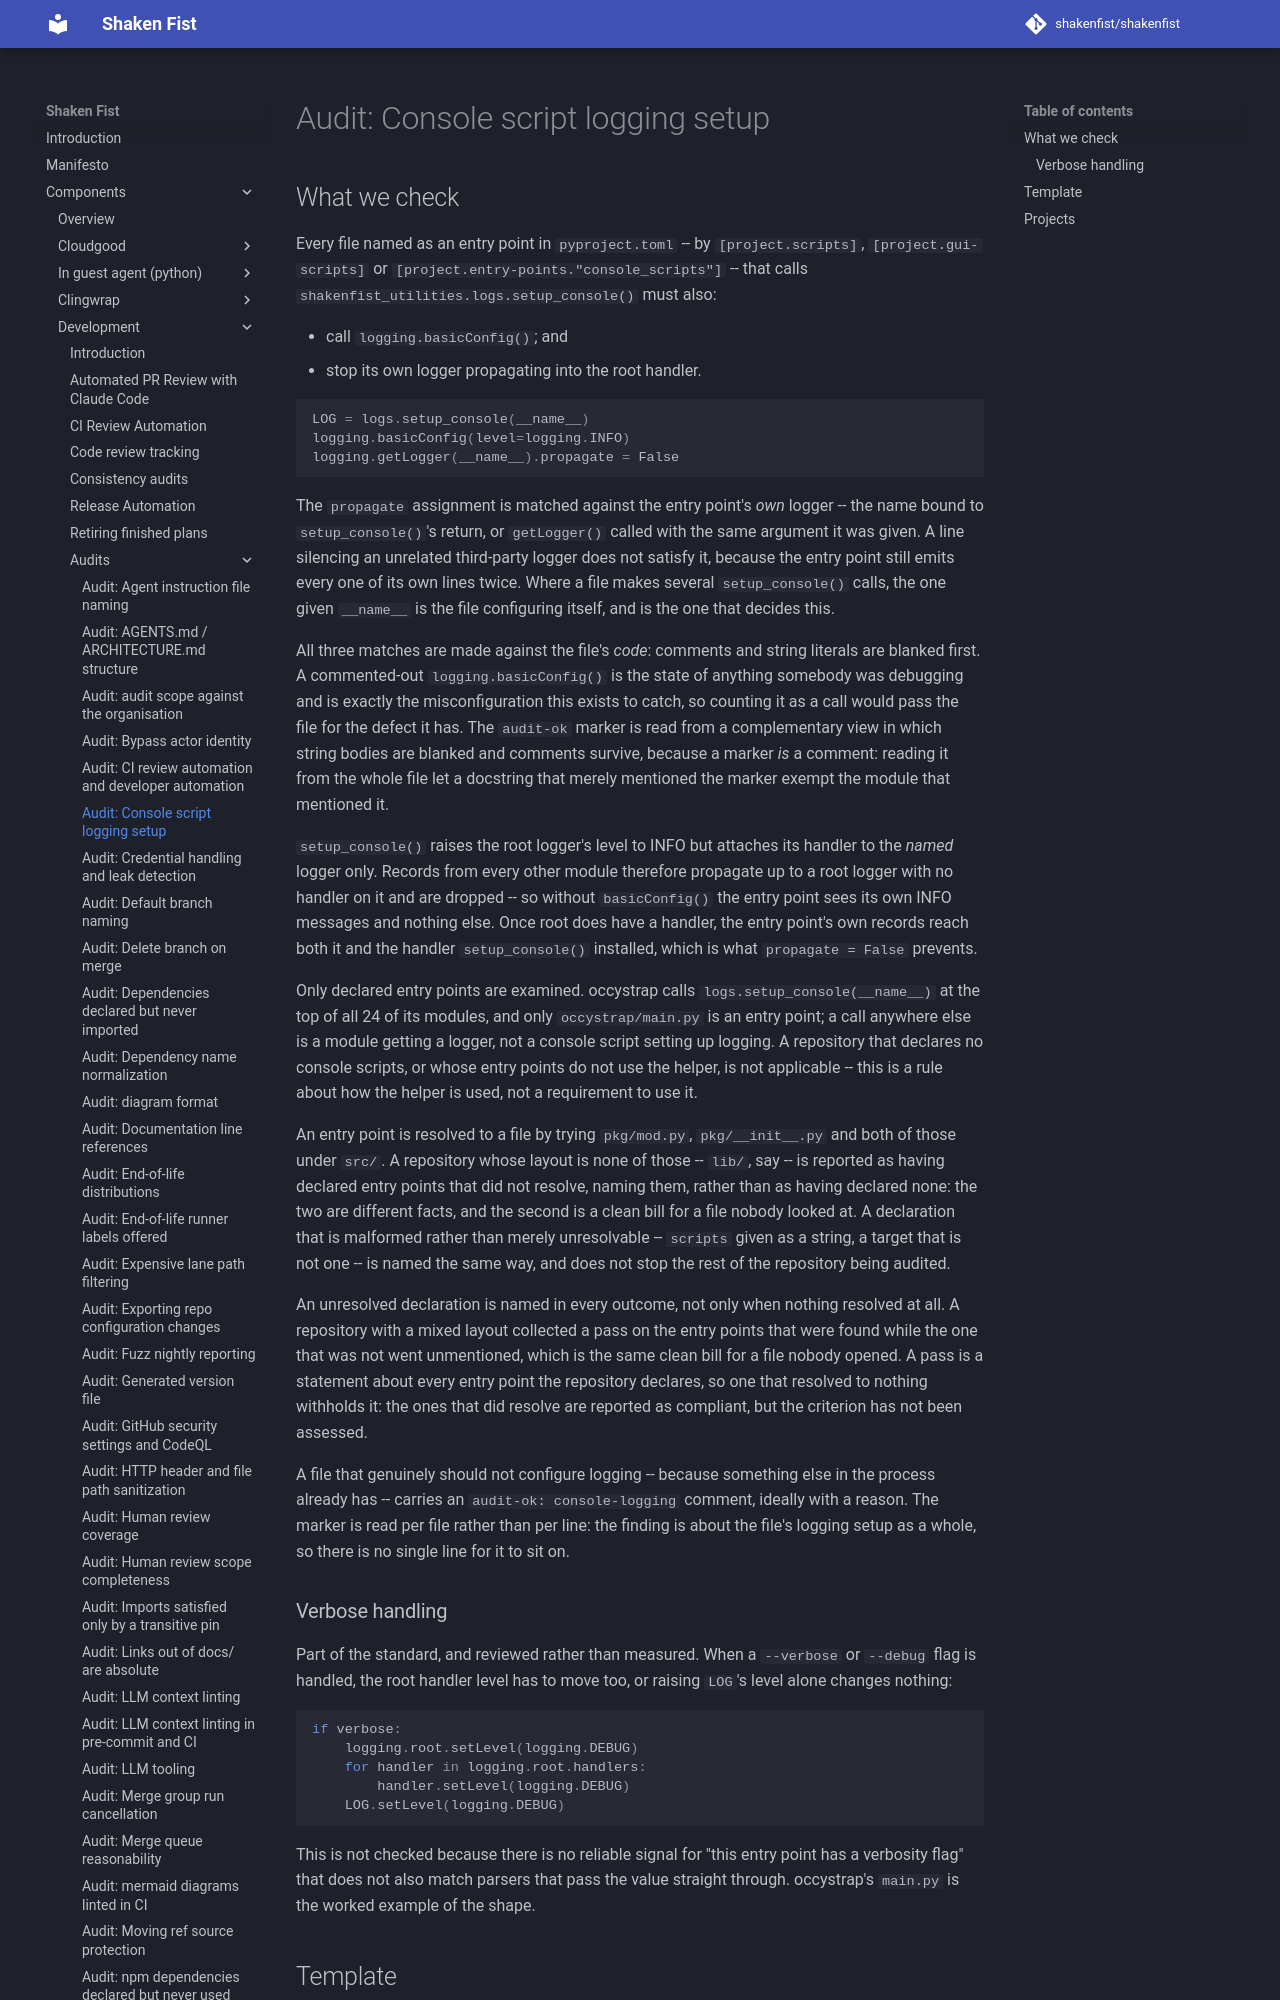

repository: shakenfist/shakenfist · page: components/development/audits/console-logging/index.html · generator: mkdocs

# Audit: Console script logging setup

## What we check

Every file named as an entry point in `pyproject.toml` -- by
`[project.scripts]`, `[project.gui-scripts]` or
`[project.entry-points."console_scripts"]` -- that calls
`shakenfist_utilities.logs.setup_console()` must also:

* call `logging.basicConfig()`; and
* stop its own logger propagating into the root handler.

```python
LOG = logs.setup_console(__name__)
logging.basicConfig(level=logging.INFO)
logging.getLogger(__name__).propagate = False
```

The `propagate` assignment is matched against the entry point's *own*
logger -- the name bound to `setup_console()`'s return, or
`getLogger()` called with the same argument it was given. A line
silencing an unrelated third-party logger does not satisfy it, because
the entry point still emits every one of its own lines twice. Where a
file makes several `setup_console()` calls, the one given `__name__`
is the file configuring itself, and is the one that decides this.

All three matches are made against the file's *code*: comments and
string literals are blanked first. A commented-out
`logging.basicConfig()` is the state of anything somebody was
debugging and is exactly the misconfiguration this exists to catch, so
counting it as a call would pass the file for the defect it has. The
`audit-ok` marker is read from a complementary view in which string
bodies are blanked and comments survive, because a marker *is* a
comment: reading it from the whole file let a docstring that merely
mentioned the marker exempt the module that mentioned it.

`setup_console()` raises the root logger's level to INFO but attaches
its handler to the *named* logger only. Records from every other
module therefore propagate up to a root logger with no handler on it
and are dropped -- so without `basicConfig()` the entry point sees its
own INFO messages and nothing else. Once root does have a handler, the
entry point's own records reach both it and the handler
`setup_console()` installed, which is what `propagate = False`
prevents.

Only declared entry points are examined. occystrap calls
`logs.setup_console(__name__)` at the top of all 24 of its modules,
and only `occystrap/main.py` is an entry point; a call anywhere else
is a module getting a logger, not a console script setting up logging.
A repository that declares no console scripts, or whose entry points
do not use the helper, is not applicable -- this is a rule about how
the helper is used, not a requirement to use it.
